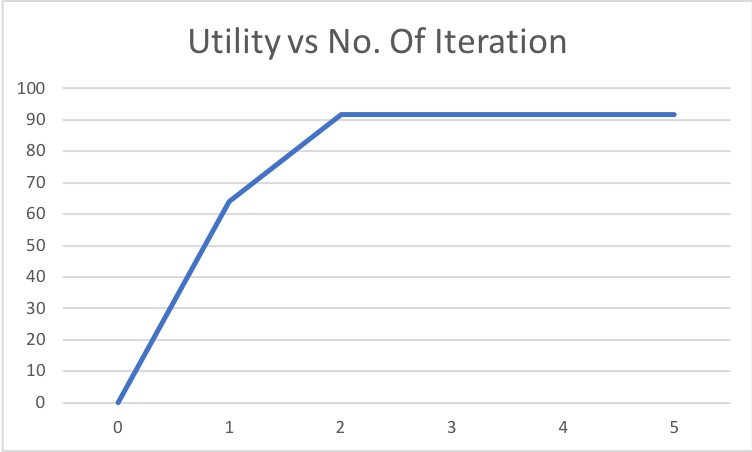

The file beside this chart, header and first rows:
0, 0.0
1, 63.98
2, 91.73
3, 91.73
4, 91.73
5, 91.73
